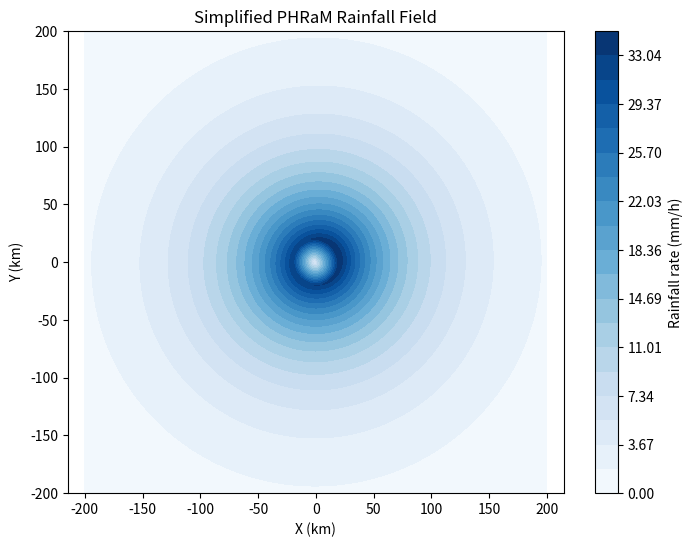

Generate this figure with matplotlib:
import numpy as np
import matplotlib.pyplot as plt

def phram_rainfall(Vmax, Rm, Re, shear_mag, shear_dir_deg, grid_size_km=200, dx_km=1):
    """
    Generate 2D rainfall field (mm/h) from simplified PHRaM parameters.

    Parameters:
    - Vmax: Maximum wind speed (m/s)
    - Rm: Radius of maximum rainfall (km)
    - Re: Exponential decay scale (km)
    - shear_mag: Vertical wind shear magnitude (m/s)
    - shear_dir_deg: Shear direction (degrees clockwise from North)
    - grid_size_km: Half-size of square grid (km)
    - dx_km: Grid resolution (km)

    Returns:
    - X, Y: 2D coordinate grids (km)
    - rainfall: 2D rainfall rate field (mm/h)
    """

    # Grid coordinates (centered on storm eye)
    x = np.arange(-grid_size_km, grid_size_km + dx_km, dx_km)
    y = np.arange(-grid_size_km, grid_size_km + dx_km, dx_km)
    X, Y = np.meshgrid(x, y)

    # Convert shear direction to radians (meteorological: degrees clockwise from North)
    shear_dir_rad = np.deg2rad(shear_dir_deg)

    # Calculate radius from storm center
    R = np.sqrt(X**2 + Y**2)

    # Azimuth relative to shear direction
    theta = np.arctan2(Y, X)  # radians CCW from East
    # Adjust theta so 0 corresponds to shear direction (clockwise from North)
    # Convert arctan2 range (-pi, pi) CCW from East to degrees CW from North:
    # East=0 rad CCW → 90 deg CW from North
    theta_deg = (450 - np.rad2deg(theta)) % 360
    azimuth = np.deg2rad((theta_deg - shear_dir_deg) % 360)  # relative azimuth to shear

    # Empirical regression for rainfall rates (simplified)
    # These coefficients are example placeholders from Lonfat et al. (2007)
    # You can replace them with refined regression if you want.
    Tm = 20 + 0.5 * (Vmax - 33)  # Peak rainfall rate at Rm (mm/h)
    T0 = 5                        # Rainfall rate at center (mm/h)

    # Symmetric rainfall profile
    P_sym = np.where(
        R < Rm,
        T0 + (Tm - T0) * (R / Rm),
        Tm * np.exp(-(R - Rm) / Re)
    )

    # Asymmetric rainfall components (Fourier n=1 and n=2)
    # Coefficients scale with shear magnitude (example values)
    a1 = 0.3 * shear_mag * np.exp(-R / (2 * Rm))
    b1 = 0.2 * shear_mag * np.exp(-R / (2 * Rm))
    a2 = 0.1 * shear_mag * np.exp(-R / (3 * Rm))
    b2 = 0.05 * shear_mag * np.exp(-R / (3 * Rm))

    P_asym = a1 * np.cos(azimuth) + b1 * np.sin(azimuth) + a2 * np.cos(2 * azimuth) + b2 * np.sin(2 * azimuth)

    rainfall = P_sym + P_asym

    # Ensure no negative rainfall
    rainfall = np.maximum(rainfall, 0)

    return X, Y, rainfall

# Example usage
if __name__ == "__main__":
    # Parameters for a typical hurricane
    Vmax = 60           # m/s (~100 knots)
    Rm = 20             # km
    Re = 60             # km
    shear_mag = 5       # m/s
    shear_dir_deg = 45  # degrees clockwise from North

    X, Y, rain = phram_rainfall(Vmax, Rm, Re, shear_mag, shear_dir_deg)

    plt.figure(figsize=(8, 6))
    cs = plt.contourf(X, Y, rain, levels=np.linspace(0, np.max(rain), 20), cmap="Blues")
    plt.colorbar(cs, label="Rainfall rate (mm/h)")
    plt.title("Simplified PHRaM Rainfall Field")
    plt.xlabel("X (km)")
    plt.ylabel("Y (km)")
    plt.axis("equal")
    plt.show()
